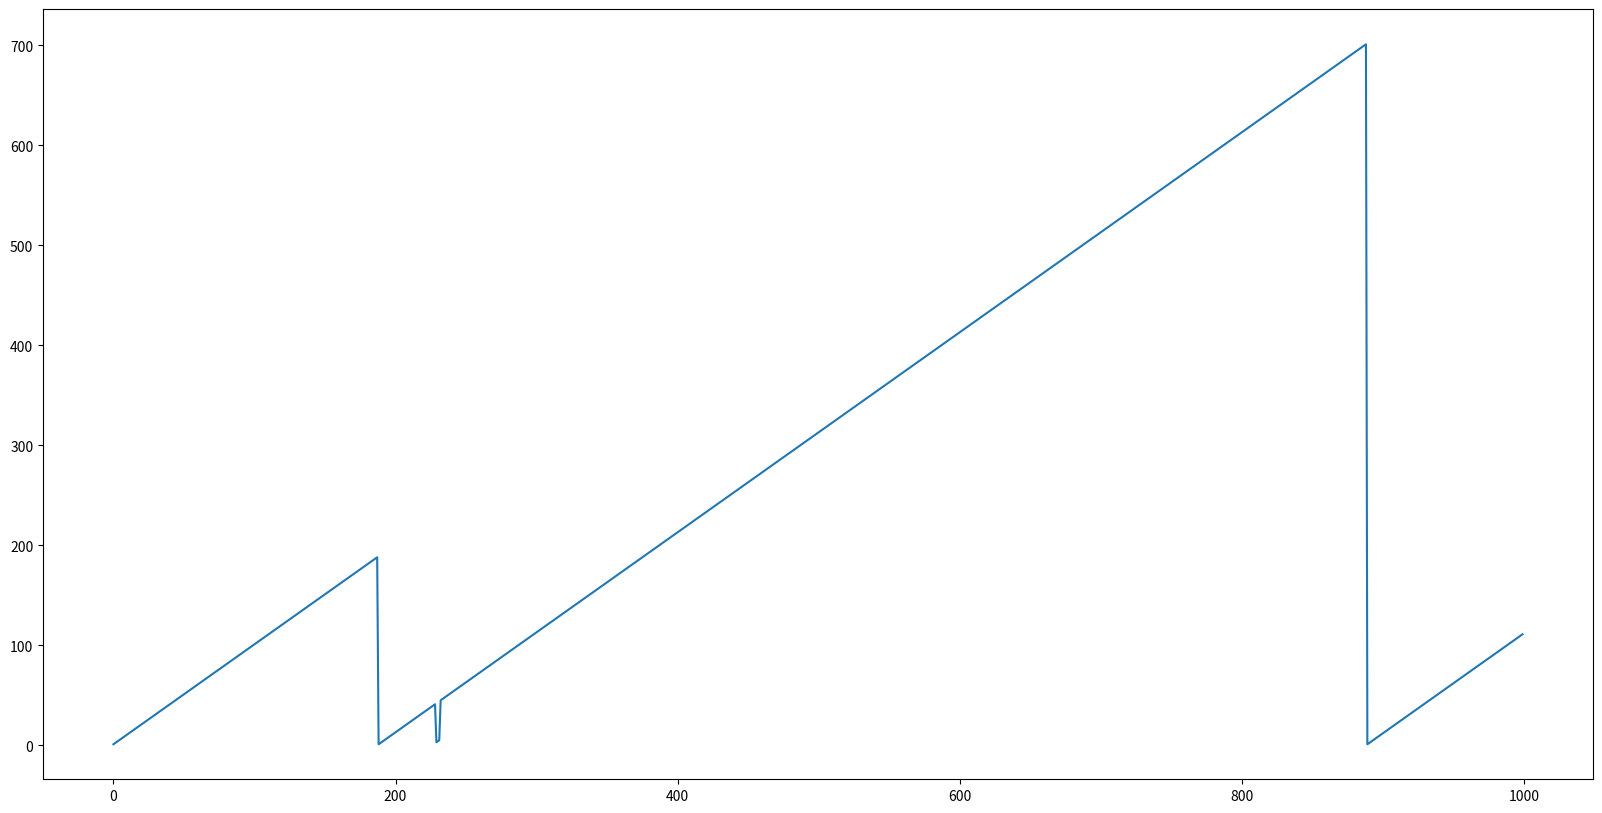
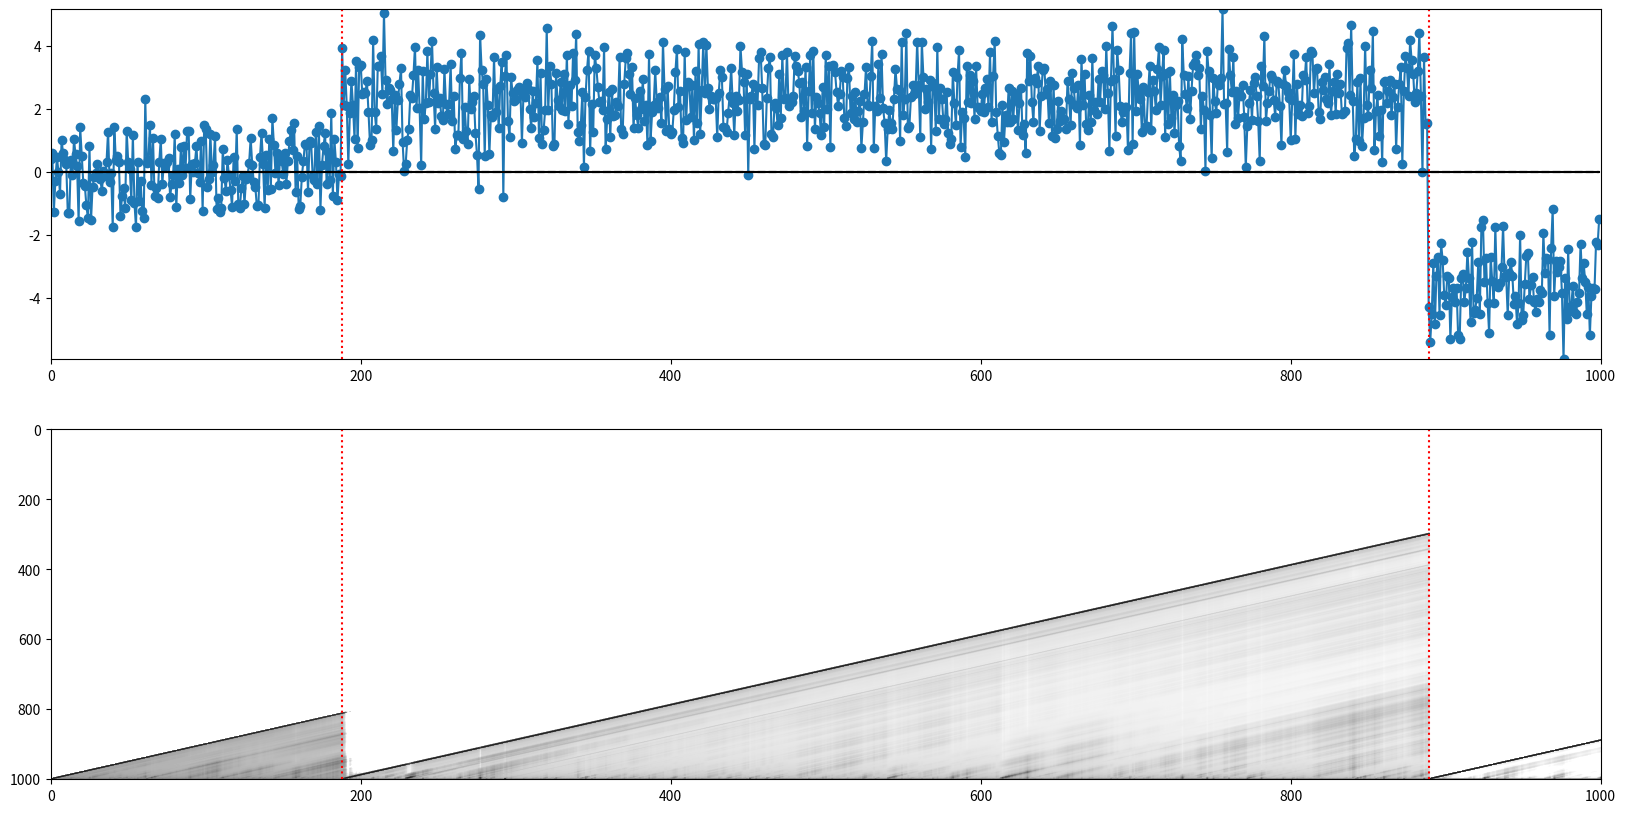

Generate these figures, in order, with matplotlib:
"""============================================================================
[redacted]

Python implementation of Bayesian online changepoint detection for a normal
model with unknown mean parameter. For algorithm details, see

    Adams & MacKay 2007
    "Bayesian Online Changepoint Detection"
    https://arxiv.org/abs/0710.3742

For Bayesian inference details about the Gaussian, see:

    Murphy 2007
    "Conjugate Bayesian analysis of the Gaussian distribution"
    https://www.cs.ubc.ca/~murphyk/Papers/bayesGauss.pdf

This code is associated with the following blog posts:

    http://gregorygundersen.com/blog/2019/08/13/bocd/
    http://gregorygundersen.com/blog/2020/10/20/implementing-bocd/
============================================================================"""

import matplotlib.pyplot as plt
from   matplotlib.colors import LogNorm
import numpy as np
from   scipy.stats import norm
from   scipy.special import logsumexp


# -----------------------------------------------------------------------------

def bocd(data, model, hazard,cps):
    """Return run length posterior using Algorithm 1 in Adams & MacKay 2007.
    """
    # 1. Initialize lower triangular matrix representing the posterior as
    #    function of time. Model parameters are initialized in the model class.
    #    
    #    When we exponentiate R at the end, exp(-inf) --> 0, which is nice for
    #    visualization.
    #
    T           = len(data)
    log_R       = -np.inf * np.ones((T+1, T+1))
    log_R[0, 0] = 0              # log 0 == 1
    pmean       = np.empty(T)    # Model's predictive mean.
    pvar        = np.empty(T)    # Model's predictive variance. 
    log_message = np.array([0])  # log 0 == 1
    log_H       = np.log(hazard)
    log_1mH     = np.log(1 - hazard)
    point = []

    for t in range(1, T+1):
        # 2. Observe new datum.
        x = data[t-1]

        # Make model predictions.
        # pmean[t-1] = np.sum(np.exp(log_R[t-1, :t]) * model.mean_params[:t])
        # pvar[t-1]  = np.sum(np.exp(log_R[t-1, :t]) * model.var_params[:t])
        
        # 3. Evaluate predictive probabilities.
        log_pis = model.log_pred_prob(t, x)

        # 4. Calculate growth probabilities.
        log_growth_probs = log_pis + log_message + log_1mH
        if t==cps[0]:
            print(f't:{t} log_growth:{log_growth_probs}')

        # 5. Calculate changepoint probabilities.
        log_cp_prob = logsumexp(log_pis + log_message + log_H)

        if t==cps[0]:
            print(f't:{t} log_cp_prob:{log_cp_prob}')

        # 6. Calculate evidence
        new_log_joint = np.append(log_cp_prob, log_growth_probs)

        if t==cps[0]:
            print(f't:{t} new_log_joint:{new_log_joint}')


        # 7. Determine run length distribution.
        log_R[t, :t+1]  = new_log_joint
        log_R[t, :t+1] -= logsumexp(new_log_joint)
        check_posterior = np.exp(log_R[t, :t+1])
        point.append(np.argmax(check_posterior))
        if t==cps[0]:
            print(f't:{t} check_posterior:{check_posterior}')
        
        if check_posterior[0]>0.6:
            print(f'check: check_posterior:{check_posterior}')


        # 8. Update sufficient statistics.
        model.update_params(t, x)

        # Pass message.
        log_message = new_log_joint

    R = np.exp(log_R)
    return R, pmean, pvar,point


# -----------------------------------------------------------------------------


class GaussianUnknownMean:
    
    def __init__(self, mean0, var0, varx):
        """Initialize model.
        
        meanx is unknown; varx is known
        p(meanx) = N(mean0, var0)
        p(x) = N(meanx, varx)
        """
        self.mean0 = mean0
        self.var0  = var0
        self.varx  = varx
        self.mean_params = np.array([mean0])
        self.prec_params = np.array([1/var0])
    
    def log_pred_prob(self, t, x):
        """Compute predictive probabilities \pi, i.e. the posterior predictive
        for each run length hypothesis.
        """
        # Posterior predictive: see eq. 40 in (Murphy 2007).
        post_means = self.mean_params[:t]
        post_stds  = np.sqrt(self.var_params[:t])
        return norm(post_means, post_stds).logpdf(x)
    
    def update_params(self, t, x):
        """Upon observing a new datum x at time t, update all run length 
        hypotheses.
        """
        # See eq. 19 in (Murphy 2007).
        new_prec_params  = self.prec_params + (1/self.varx)
        self.prec_params = np.append([1/self.var0], new_prec_params)
        # See eq. 24 in (Murphy 2007).
        new_mean_params  = (self.mean_params * self.prec_params[:-1] + \
                            (x / self.varx)) / new_prec_params
        self.mean_params = np.append([self.mean0], new_mean_params)

    @property
    def var_params(self):
        """Helper function for computing the posterior variance.
        """
        return 1./self.prec_params + self.varx

# -----------------------------------------------------------------------------

def generate_data(varx, mean0, var0, T, cp_prob):
    """Generate partitioned data of T observations according to constant
    changepoint probability `cp_prob` with hyperpriors `mean0` and `prec0`.
    """
    data  = []
    cps   = []
    meanx = mean0
    for t in range(0, T):
        if np.random.random() < cp_prob:
            meanx = np.random.normal(mean0, var0)
            cps.append(t)
        data.append(np.random.normal(meanx, varx))
    print(f'cps:{cps}')
    return data, cps


# -----------------------------------------------------------------------------

def plot_posterior(T, data, cps, R, pmean, pvar):
    fig, axes = plt.subplots(2, 1, figsize=(20,10))

    ax1, ax2 = axes

    ax1.scatter(range(0, T), data)
    ax1.plot(range(0, T), data)
    ax1.set_xlim([0, T])
    ax1.margins(0)
    
    # Plot predictions.
    ax1.plot(range(0, T), pmean, c='k')
    _2std = 2 * np.sqrt(pvar)
    ax1.plot(range(0, T), pmean - _2std, c='k', ls='--')
    ax1.plot(range(0, T), pmean + _2std, c='k', ls='--')

    ax2.imshow(np.rot90(R), aspect='auto', cmap='gray_r', 
               norm=LogNorm(vmin=0.0001, vmax=1))
    ax2.set_xlim([0, T])
    ax2.margins(0)

    for cp in cps:
        ax1.axvline(cp, c='red', ls='dotted')
        ax2.axvline(cp, c='red', ls='dotted')

    # plt.tight_layout()
    # plt.show()


# -----------------------------------------------------------------------------

if __name__ == '__main__':
    T      = 1000   # Number of observations.
    hazard = 1/100  # Constant prior on changepoint probability.
    mean0  = 0      # The prior mean on the mean parameter.
    var0   = 2      # The prior variance for mean parameter.
    varx   = 1      # The known variance of the data.

    data, cps      = generate_data(varx, mean0, var0, T, hazard)
    model          = GaussianUnknownMean(mean0, var0, varx)
    R, pmean, pvar ,point= bocd(data, model, hazard ,cps)

    np.savetxt('R.csv', R)
    print(f'cps:{cps}')
    print(f'point:{point}')
    fig, axes = plt.subplots(1, 1, figsize=(20,10))

    axes.plot(point)

    
    plt.savefig('./changepoint.jpg')

    plot_posterior(T, data, cps, R, pmean, pvar)
